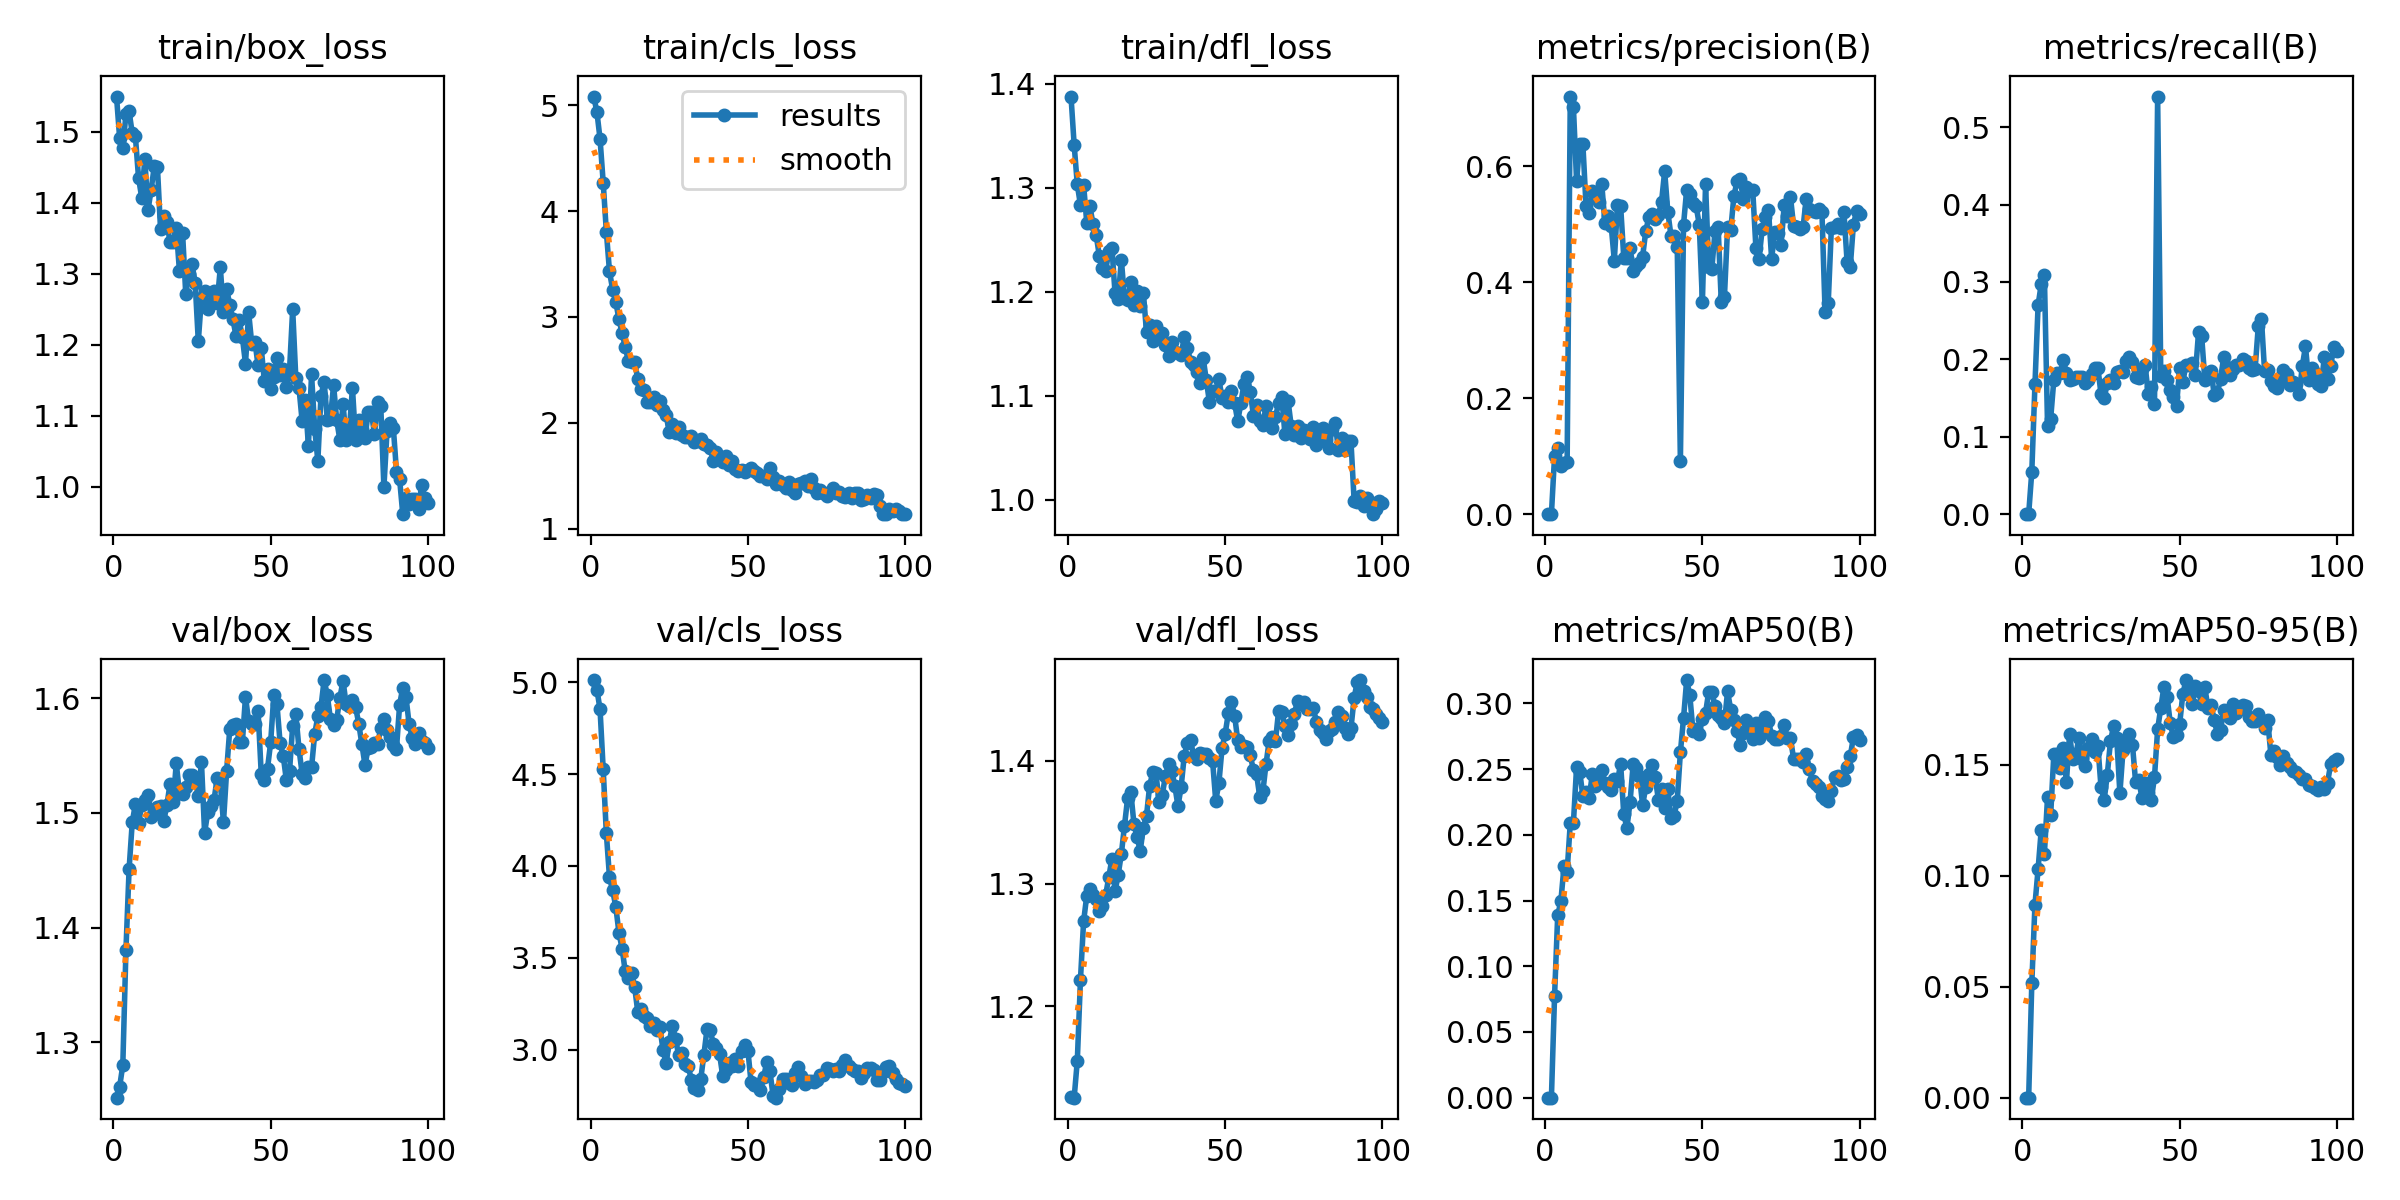

The file beside this chart, header and first rows:
epoch, train/box_loss, train/cls_loss, train/dfl_loss, metrics/precision(B), metrics/recall(B), metrics/mAP50(B), metrics/mAP50-95(B), val/box_loss, val/cls_loss, val/dfl_loss, lr/pg0, lr/pg1, lr/pg2
1, 1.55, 5.083, 1.388, 0, 0, 0, 0, 1.252, 5.012, 1.126, 3.672e-05, 3.672e-05, 3.672e-05
2, 1.491, 4.937, 1.341, 0, 0, 0, 0, 1.262, 4.96, 1.125, 7.4733e-05, 7.4733e-05, 7.4733e-05
3, 1.477, 4.683, 1.303, 0.1, 0.055, 0.07725, 0.0515, 1.28, 4.852, 1.156, 0.000112, 0.000112, 0.000112
4, 1.525, 4.27, 1.283, 0.1137, 0.1676, 0.1387, 0.08687, 1.381, 4.526, 1.222, 0.0001485, 0.0001485, 0.0001485
5, 1.529, 3.807, 1.303, 0.0837, 0.2701, 0.1493, 0.1029, 1.451, 4.177, 1.269, 0.0001842, 0.0001842, 0.0001842
6, 1.498, 3.43, 1.267, 0.08853, 0.2971, 0.1759, 0.1206, 1.492, 3.938, 1.29, 0.0001939, 0.0001939, 0.0001939
7, 1.494, 3.26, 1.282, 0.08988, 0.3084, 0.172, 0.1098, 1.508, 3.867, 1.295, 0.0001919, 0.0001919, 0.0001919
8, 1.435, 3.142, 1.265, 0.72, 0.1145, 0.209, 0.1353, 1.491, 3.779, 1.291, 0.0001899, 0.0001899, 0.0001899
9, 1.407, 2.98, 1.254, 0.7016, 0.1234, 0.2093, 0.1274, 1.507, 3.637, 1.288, 0.0001878, 0.0001878, 0.0001878
10, 1.462, 2.848, 1.234, 0.5746, 0.1735, 0.2512, 0.1546, 1.511, 3.55, 1.278, 0.0001858, 0.0001858, 0.0001858
11, 1.389, 2.717, 1.222, 0.6384, 0.1818, 0.248, 0.1548, 1.516, 3.426, 1.281, 0.0001838, 0.0001838, 0.0001838
12, 1.418, 2.584, 1.22, 0.6381, 0.1819, 0.2293, 0.1483, 1.497, 3.388, 1.29, 0.0001818, 0.0001818, 0.0001818
13, 1.451, 2.579, 1.239, 0.5317, 0.1989, 0.2329, 0.1574, 1.499, 3.414, 1.305, 0.0001798, 0.0001798, 0.0001798
14, 1.451, 2.572, 1.242, 0.5193, 0.1827, 0.2277, 0.142, 1.505, 3.34, 1.32, 0.0001778, 0.0001778, 0.0001778
15, 1.363, 2.415, 1.198, 0.5567, 0.1735, 0.2462, 0.1637, 1.506, 3.204, 1.294, 0.0001757, 0.0001757, 0.0001757
16, 1.382, 2.315, 1.194, 0.5464, 0.1746, 0.2374, 0.1524, 1.493, 3.222, 1.307, 0.0001737, 0.0001737, 0.0001737
17, 1.373, 2.309, 1.231, 0.5383, 0.1767, 0.2397, 0.1547, 1.507, 3.181, 1.324, 0.0001717, 0.0001717, 0.0001717
18, 1.345, 2.199, 1.194, 0.57, 0.1776, 0.2493, 0.162, 1.525, 3.17, 1.347, 0.0001697, 0.0001697, 0.0001697
19, 1.345, 2.198, 1.192, 0.5017, 0.177, 0.2397, 0.1525, 1.509, 3.126, 1.37, 0.0001677, 0.0001677, 0.0001677
20, 1.365, 2.245, 1.21, 0.5141, 0.1697, 0.2363, 0.1493, 1.543, 3.147, 1.375, 0.0001656, 0.0001656, 0.0001656
21, 1.304, 2.169, 1.187, 0.4976, 0.1731, 0.2341, 0.1573, 1.518, 3.105, 1.349, 0.0001636, 0.0001636, 0.0001636
22, 1.357, 2.201, 1.2, 0.4372, 0.1809, 0.2427, 0.1617, 1.516, 3.125, 1.338, 0.0001616, 0.0001616, 0.0001616
23, 1.272, 2.121, 1.186, 0.5339, 0.1884, 0.2407, 0.1557, 1.523, 3, 1.327, 0.0001596, 0.0001596, 0.0001596
24, 1.3, 2.07, 1.199, 0.5318, 0.1895, 0.2542, 0.1586, 1.533, 2.925, 1.346, 0.0001576, 0.0001576, 0.0001576
25, 1.313, 1.917, 1.161, 0.4425, 0.155, 0.2157, 0.1398, 1.533, 3.043, 1.355, 0.0001555, 0.0001555, 0.0001555
26, 1.288, 1.986, 1.168, 0.4422, 0.1495, 0.2052, 0.134, 1.531, 3.131, 1.38, 0.0001535, 0.0001535, 0.0001535
27, 1.205, 1.906, 1.153, 0.4586, 0.1698, 0.2249, 0.1455, 1.515, 3.058, 1.391, 0.0001515, 0.0001515, 0.0001515
28, 1.266, 1.964, 1.167, 0.4197, 0.1736, 0.254, 0.1604, 1.544, 2.969, 1.39, 0.0001495, 0.0001495, 0.0001495
29, 1.275, 1.889, 1.156, 0.4276, 0.1693, 0.2512, 0.1674, 1.483, 2.983, 1.366, 0.0001475, 0.0001475, 0.0001475
30, 1.25, 1.861, 1.16, 0.4334, 0.1835, 0.2448, 0.1618, 1.501, 2.921, 1.372, 0.0001454, 0.0001454, 0.0001454
31, 1.259, 1.868, 1.149, 0.4442, 0.1849, 0.2223, 0.1371, 1.506, 2.912, 1.387, 0.0001434, 0.0001434, 0.0001434
32, 1.276, 1.879, 1.138, 0.4884, 0.184, 0.2367, 0.1566, 1.511, 2.837, 1.398, 0.0001414, 0.0001414, 0.0001414
33, 1.259, 1.819, 1.152, 0.5123, 0.1978, 0.246, 0.1595, 1.53, 2.792, 1.392, 0.0001394, 0.0001394, 0.0001394
34, 1.309, 1.83, 1.142, 0.5178, 0.2035, 0.2528, 0.1639, 1.526, 2.78, 1.38, 0.0001374, 0.0001374, 0.0001374
35, 1.246, 1.846, 1.141, 0.5089, 0.1972, 0.2439, 0.1589, 1.492, 2.839, 1.363, 0.0001353, 0.0001353, 0.0001353
36, 1.278, 1.801, 1.139, 0.5152, 0.1773, 0.2267, 0.142, 1.536, 2.971, 1.379, 0.0001333, 0.0001333, 0.0001333
37, 1.257, 1.788, 1.156, 0.538, 0.1765, 0.2349, 0.1432, 1.573, 3.111, 1.404, 0.0001313, 0.0001313, 0.0001313
38, 1.236, 1.764, 1.146, 0.5912, 0.188, 0.22, 0.1351, 1.576, 3.107, 1.415, 0.0001293, 0.0001293, 0.0001293
39, 1.212, 1.637, 1.133, 0.5213, 0.1934, 0.2345, 0.1415, 1.577, 3.03, 1.417, 0.0001273, 0.0001273, 0.0001273
40, 1.234, 1.726, 1.129, 0.4803, 0.1558, 0.2124, 0.137, 1.562, 3.01, 1.404, 0.0001252, 0.0001252, 0.0001252
41, 1.211, 1.681, 1.123, 0.4788, 0.1647, 0.2145, 0.1342, 1.561, 2.974, 1.402, 0.0001232, 0.0001232, 0.0001232
42, 1.173, 1.625, 1.112, 0.4601, 0.1422, 0.2259, 0.1444, 1.601, 2.856, 1.407, 0.0001212, 0.0001212, 0.0001212
43, 1.246, 1.688, 1.137, 0.09138, 0.5395, 0.2627, 0.1659, 1.58, 2.89, 1.405, 0.0001192, 0.0001192, 0.0001192
44, 1.201, 1.598, 1.115, 0.4992, 0.1786, 0.2887, 0.1756, 1.577, 2.93, 1.406, 0.0001172, 0.0001172, 0.0001172
45, 1.204, 1.639, 1.094, 0.5593, 0.1847, 0.3177, 0.1849, 1.577, 2.913, 1.403, 0.0001151, 0.0001151, 0.0001151
46, 1.171, 1.561, 1.104, 0.5518, 0.1733, 0.306, 0.1806, 1.589, 2.95, 1.4, 0.0001131, 0.0001131, 0.0001131
47, 1.196, 1.546, 1.105, 0.5359, 0.1609, 0.279, 0.1688, 1.534, 2.912, 1.368, 0.0001111, 0.0001111, 0.0001111
48, 1.149, 1.552, 1.116, 0.5314, 0.1519, 0.2805, 0.1623, 1.528, 2.991, 1.382, 0.0001091, 0.0001091, 0.0001091
49, 1.167, 1.533, 1.098, 0.4991, 0.1401, 0.277, 0.1632, 1.539, 3.025, 1.41, 0.0001071, 0.0001071, 0.0001071
50, 1.138, 1.556, 1.099, 0.3657, 0.189, 0.2882, 0.1683, 1.561, 2.995, 1.422, 0.000105, 0.000105, 0.000105
51, 1.155, 1.569, 1.093, 0.5691, 0.1703, 0.2927, 0.1816, 1.603, 2.822, 1.439, 0.000103, 0.000103, 0.000103
52, 1.181, 1.543, 1.104, 0.4264, 0.1928, 0.3086, 0.188, 1.595, 2.809, 1.448, 0.000101, 0.000101, 0.000101
53, 1.157, 1.521, 1.093, 0.423, 0.1922, 0.309, 0.1849, 1.561, 2.815, 1.437, 9.8981e-05, 9.8981e-05, 9.8981e-05
54, 1.166, 1.498, 1.075, 0.4878, 0.1955, 0.2977, 0.1774, 1.55, 2.78, 1.417, 9.6961e-05, 9.6961e-05, 9.6961e-05
55, 1.141, 1.501, 1.093, 0.4949, 0.1804, 0.2914, 0.1852, 1.528, 2.851, 1.411, 9.4942e-05, 9.4942e-05, 9.4942e-05
56, 1.164, 1.466, 1.112, 0.3654, 0.2351, 0.2885, 0.1833, 1.536, 2.932, 1.412, 9.2922e-05, 9.2922e-05, 9.2922e-05
57, 1.25, 1.574, 1.118, 0.3742, 0.23, 0.2848, 0.1771, 1.576, 2.884, 1.412, 9.0902e-05, 9.0902e-05, 9.0902e-05
58, 1.153, 1.489, 1.103, 0.4943, 0.1736, 0.3091, 0.1849, 1.586, 2.748, 1.405, 8.8883e-05, 8.8883e-05, 8.8883e-05
59, 1.14, 1.421, 1.081, 0.4894, 0.1791, 0.2952, 0.1754, 1.556, 2.739, 1.392, 8.6863e-05, 8.6863e-05, 8.6863e-05
60, 1.093, 1.451, 1.091, 0.5479, 0.1845, 0.2871, 0.1768, 1.534, 2.787, 1.389, 8.4844e-05, 8.4844e-05, 8.4844e-05
... 40 more rows
